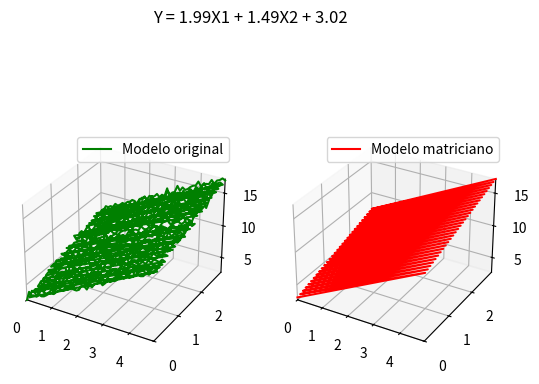

Write the Python code that produced this figure.
import numpy as np
import matplotlib.pyplot as plt

x, y = np.meshgrid(np.arange( 0 , 5 , 0.1), np.arange( 0 , 3 , 0.1))
X1 = x.ravel()
X2 = y.ravel()
Y= 2*X1 + 1.5*X2 + 3 + np.random.randn(*X1.shape) * 0.3

unos = np.ones_like(X1)
X = np.column_stack((unos, X1, X2))
coeficientes = np.linalg.inv(X.T @ X) @ (X.T @ Y)
print(coeficientes)

Y_predict = coeficientes[0] + coeficientes[1]*X1 + coeficientes[2]*X2

fig = plt.figure()
ax = fig.add_subplot(1, 2, 1, projection='3d')
ax.plot(X1, X2, Y,'green',label='Modelo original')
ax.set_xlim(X1.min(), X1.max())  
ax.set_ylim(X2.min(), X2.max()) 
ax.set_zlim(Y.min(), Y.max()) 
plt.legend()
ax2 = fig.add_subplot(1, 2, 2, projection='3d')
ax2.plot(X1, X2, Y_predict,'red', label='Modelo matriciano')
ax2.set_xlim(X1.min(), X1.max())  
ax2.set_ylim(X2.min(), X2.max()) 
ax2.set_zlim(Y.min(), Y.max()) 
plt.suptitle(f"Y = {round(coeficientes[1],2)}X1 + {round(coeficientes[2],2)}X2 + {round(coeficientes[0],2)}")
plt.legend()
plt.show()

